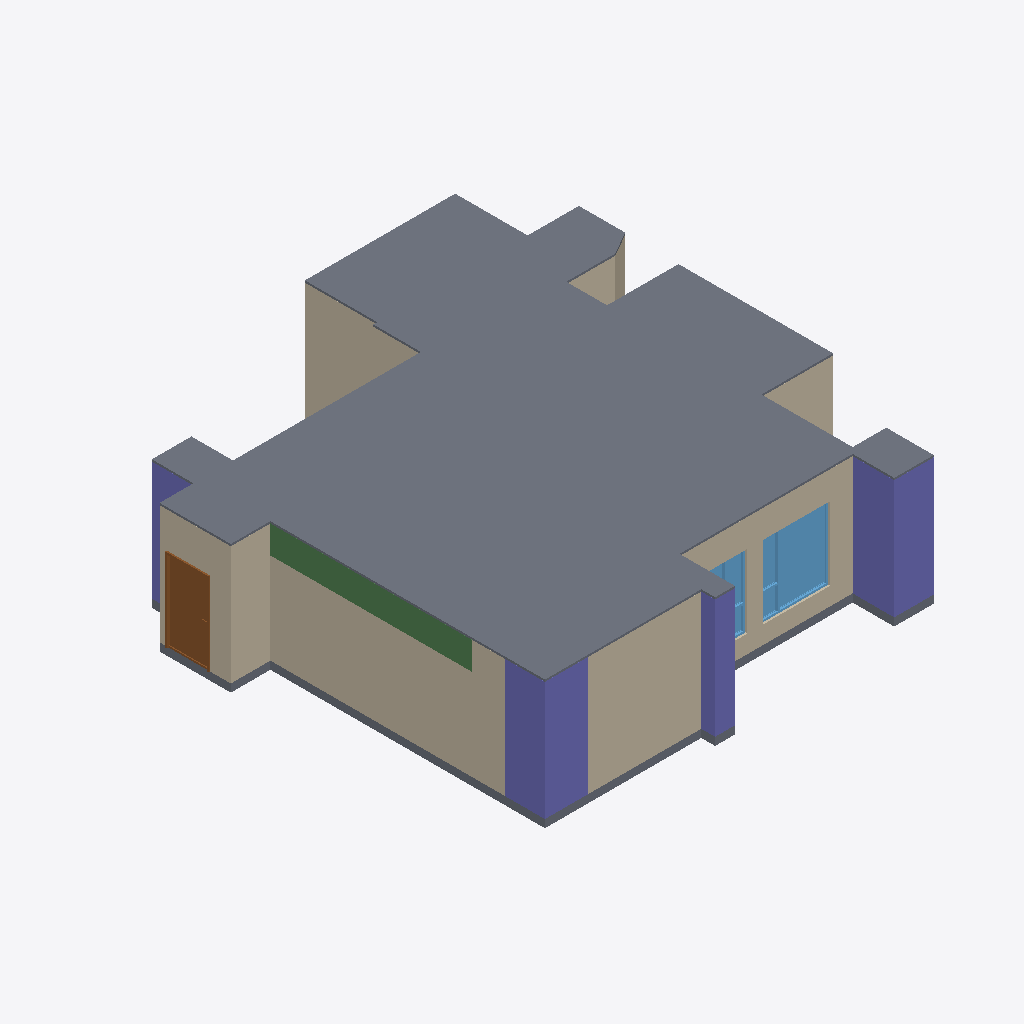
Isometric view of an IFC building model (IFC-SPF (STEP), schema IFC4, length unit metre), seen from the south-west, elements coloured by IFC class: 20 walls (beige), 4 columns (violet), 2 slabs (grey), 2 windows (light blue), 1 beam (green), 1 door (brown).
Extent 11.8 m × 12.1 m × 3.2 m (x, y, z). Storeys (1): 12FA3 at 0.00 m. Elements (69): 45 IfcWall, 8 IfcDoor, 5 IfcColumn, 5 IfcWindow, 4 IfcBeam, 2 IfcSlab.

HEADER;
FILE_DESCRIPTION(('ViewDefinition[DesignTransferView]'),'2;1');
FILE_NAME('12FA3.ifc','2025-11-05T00:08:03+08:00',(''),(''),'IfcOpenShell 0.8.3-post1','Bonsai 0.8.3-post1','');
FILE_SCHEMA(('IFC4'));
ENDSEC;
DATA;
#1=IFCPROJECT('2$4BC6WY19OQc4OxriQsOn',$,'12FA3',$,$,$,$,(#14,#26),#9);
#31=IFCSITE('3705T637X8qOtakJdA4xN2',$,'Taiwan',$,$,#54,$,$,$,$,$,$,$,$);
#37=IFCBUILDING('0mLiPqGR91Yvh$vVMavZYi',$,'KaoHsiung',$,$,#60,$,$,$,$,$,$);
#43=IFCBUILDINGSTOREY('3nIzqPWHn7y8Z_qi4mxKaB',$,'12FA3',$,$,#66,$,$,$,$);
#6865=IFCSLAB('2VNlUEJBn48vD2lNgfOBWw',$,'Slab',$,$,#6894,#6876,$,$);
#4502=IFCCOLUMN('2qxTNGIpr22hBVaDUhYHsp',$,'Column',$,$,#4574,#4514,$,$);
#4693=IFCCOLUMN('05T2mctGf2UBLVN4PWCJ6Z',$,'Column',$,$,#4761,#4705,$,$);
#1387=IFCWALL('0mxpNCGcv58gPY0tWydWqQ',$,'Wall',$,$,#1448,#1398,$,$);
#1091=IFCWALL('2Di1cHIAX1p9L0M0sADbAX',$,'Wall',$,$,#1102,#1097,$,$);
#5129=IFCWALL('2ldDdAdqL7tR9ho1hgxWJE',$,'Wall',$,$,#5348,#5140,$,$);
#6813=IFCSLAB('1RnR8emsvDEuoN8HJL_tIt',$,'Slab',$,$,#6821,#6828,$,$);
#1926=IFCWALL('1TCVedKKjFo9NQj6KdMhi3',$,'Wall',$,$,#15071,#1932,$,$);
#3380=IFCWALL('3o7tfl9$553OdIdu_03WUp',$,'Wall',$,$,#3568,#3386,$,$);
#6234=IFCBEAM('2o1CB$Fvn8aPR8lEfo192c',$,'Beam',$,$,#6542,#6246,$,$);
#1033=IFCWALL('3FRcIINBfDIvYXbR8CQMu1',$,'Wall',$,$,#2526,#1041,$,$);
#15172=IFCWINDOW('2E72p_gZD0Dx$ZTu9JDlaz',$,'Window',$,$,#15633,#15181,$,1.85000002384186,1.70000004768372,$,.TRIPLE_PANEL_RIGHT.,$);
#4602=IFCCOLUMN('16Y_KzSgn03BmQhWlSCMI3',$,'Column',$,$,#4642,#4614,$,$);
#1344=IFCWALL('2oLL3GmqL8evGvOmTJidb3',$,'Wall',$,$,#1386,#1350,$,$);
#6943=IFCDOOR('1yCq1QA2bCSPwBaSD325eJ',$,'Door',$,$,#11168,#6952,$,2.09999990463257,1.10000002384186,$,.SINGLE_SWING_LEFT.,$);
#3924=IFCWALL('0awPjlMj93jfWDbHrFYQUJ',$,'Wall',$,$,#3935,#3930,$,$);
#4881=IFCWALL('38auEDS3LBDvEkMVkulLNp',$,'Wall',$,$,#4942,#4892,$,$);
#1499=IFCWALL('0E4cqW3g5B7P7h0EP$pBZO',$,'Wall',$,$,#1826,#1505,$,$);
#2034=IFCWALL('3USmld5YH1bPptkUBxPqtK',$,'Wall',$,$,#2232,#2040,$,$);
#1474=IFCWALL('1zr_bumtX0ogfQGf1ngJgO',$,'Wall',$,$,#15092,#1480,$,$);
#4859=IFCCOLUMN('2pk9FWVE16cgrR73eRCCjD',$,'Column',$,$,#4866,#4870,$,$);
#2965=IFCWALL('2k4qfvKHX0tuix8CHeXrcg',$,'Wall',$,$,#3323,#2971,$,$);
#15807=IFCWINDOW('19eqG0Dx94XuETLQimvGDX',$,'Window',$,$,#16362,#15816,$,1.85000002384186,1.5,$,.TRIPLE_PANEL_LEFT.,$);
#1145=IFCWALL('0Nga6dM3XFmQgxgy9ITg72',$,'Wall',$,$,#6403,#1151,$,$);
#3865=IFCWALL('0I_Z8xoQH1lBjWGI5ef2TA',$,'Wall',$,$,#3907,#3871,$,$);
#3752=IFCWALL('20ulE$Me9DYwGO_fO8JIDQ',$,'Wall',$,$,#3763,#3758,$,$);
#2419=IFCWALL('1PNU2oB1T38RN$BBWfi_e8',$,'Wall',$,$,#2462,#2426,$,$);
#2990=IFCWALL('08R4PsgIbC3e$Dxk4VdZsB',$,'Wall',$,$,#3328,#2996,$,$);
#3629=IFCWALL('3tuJrdrYzFpuDA4dPDKvZI',$,'Wall',$,$,#3713,#3635,$,$);
#3714=IFCWALL('2BE_q1Q2f6iglDy3QjkPRL',$,'Wall',$,$,#3725,#3720,$,$);
ENDSEC;